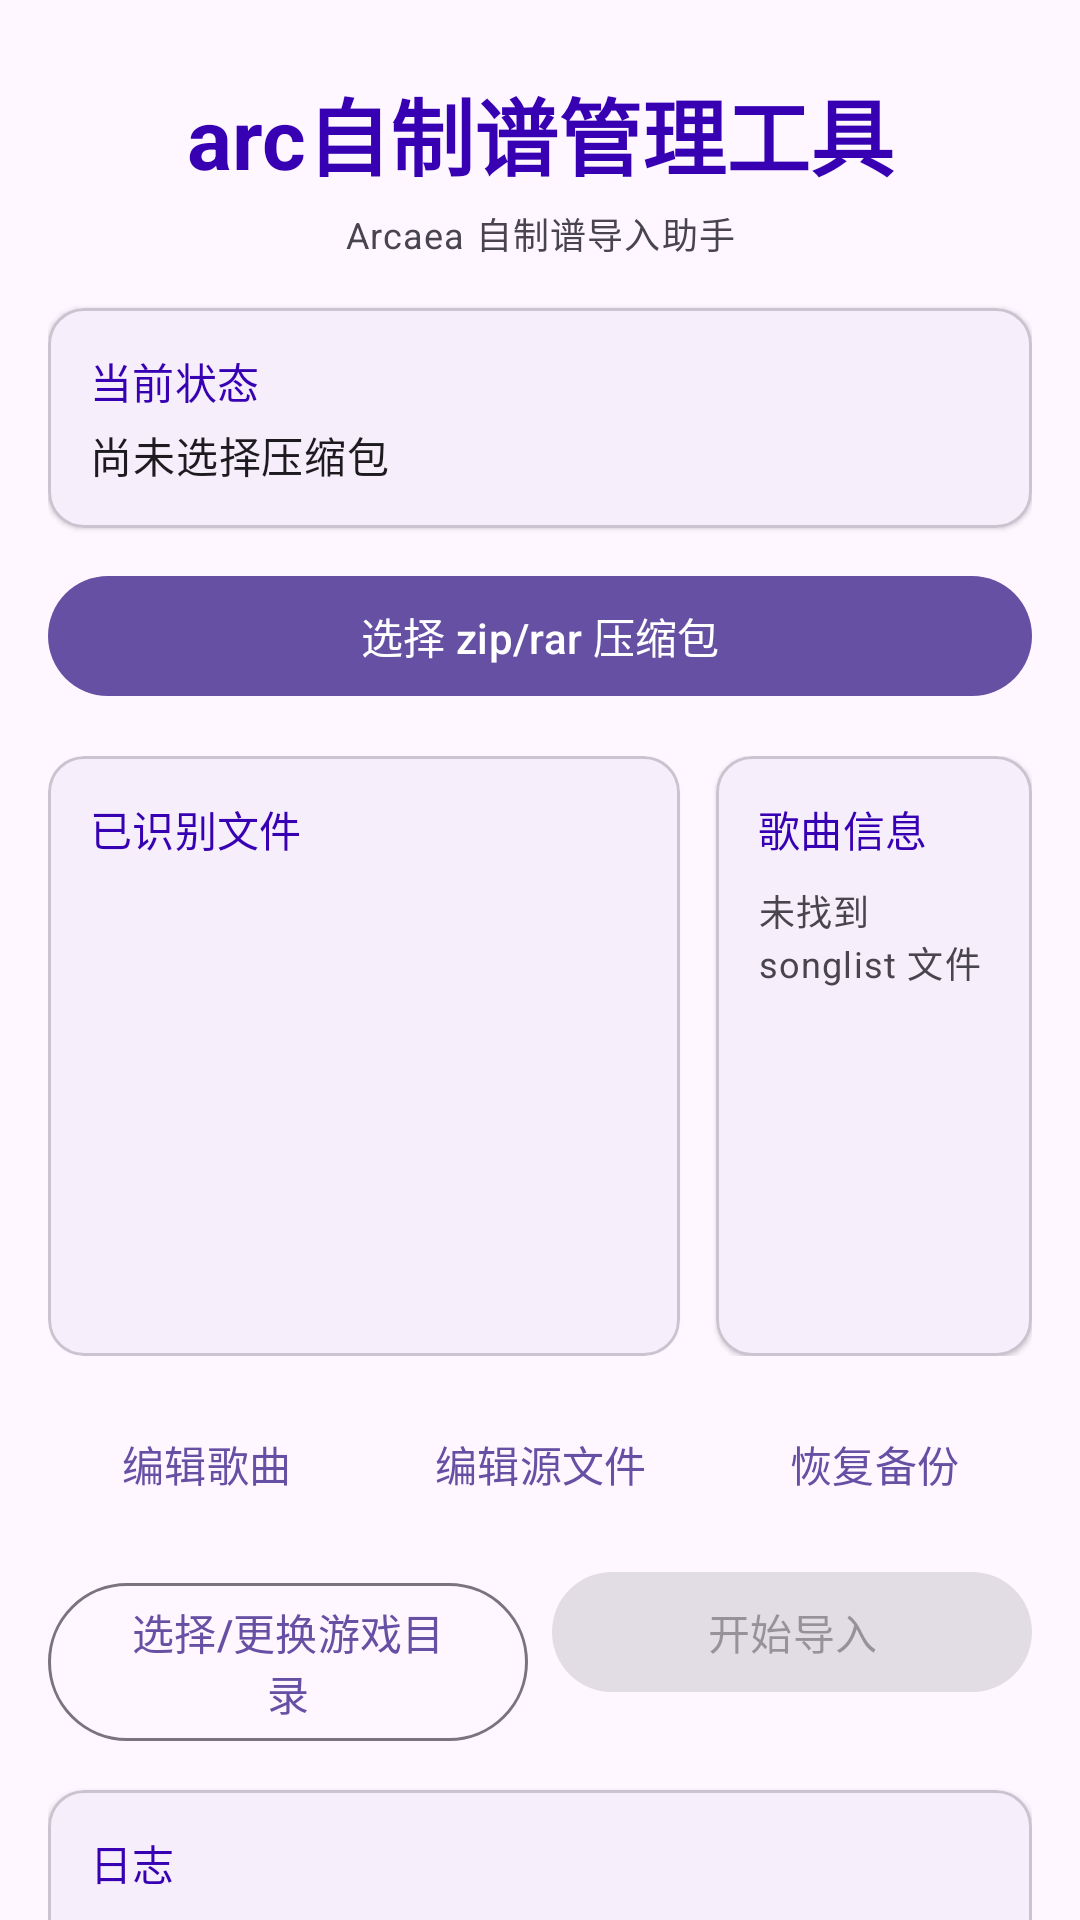

Here is an Android app screen rendered from its layout file. Give the layout XML and the strings, colors and styles it references.
<!-- AndroidManifest.xml: application theme Theme.SongPackInstaller -->
<!-- res/layout/activity_main.xml -->
<?xml version="1.0" encoding="utf-8"?>
<androidx.core.widget.NestedScrollView xmlns:android="http://schemas.android.com/apk/res/android"
    xmlns:app="http://schemas.android.com/apk/res-auto"
    android:layout_width="match_parent"
    android:layout_height="match_parent"
    android:fillViewport="true">

    <LinearLayout
        android:layout_width="match_parent"
        android:layout_height="wrap_content"
        android:orientation="vertical"
        android:padding="16dp">

        
        <TextView
            android:layout_width="match_parent"
            android:layout_height="wrap_content"
            android:layout_marginTop="8dp"
            android:gravity="center"
            android:text="@string/app_name"
            android:textAppearance="?attr/textAppearanceHeadlineMedium"
            android:textColor="@color/purple_700"
            android:textStyle="bold" />

        <TextView
            android:layout_width="match_parent"
            android:layout_height="wrap_content"
            android:layout_marginTop="4dp"
            android:gravity="center"
            android:text="@string/import_subtitle"
            android:textAppearance="?attr/textAppearanceBodySmall"
            android:textColor="?attr/colorOnSurfaceVariant" />

        
        <com.google.android.material.card.MaterialCardView
            android:layout_width="match_parent"
            android:layout_height="wrap_content"
            android:layout_marginTop="16dp"
            app:cardCornerRadius="12dp"
            app:cardElevation="1dp">

            <LinearLayout
                android:layout_width="match_parent"
                android:layout_height="wrap_content"
                android:orientation="vertical"
                android:padding="14dp">

                <TextView
                    android:layout_width="match_parent"
                    android:layout_height="wrap_content"
                    android:text="@string/status_current"
                    android:textAppearance="?attr/textAppearanceLabelLarge"
                    android:textColor="@color/purple_700" />

                <TextView
                    android:id="@+id/statusText"
                    android:layout_width="match_parent"
                    android:layout_height="wrap_content"
                    android:layout_marginTop="4dp"
                    android:text="@string/status_no_archive"
                    android:textAppearance="?attr/textAppearanceBodyMedium" />
            </LinearLayout>
        </com.google.android.material.card.MaterialCardView>

        
        <com.google.android.material.button.MaterialButton
            android:id="@+id/btnSelectArchive"
            android:layout_width="match_parent"
            android:layout_height="wrap_content"
            android:layout_marginTop="12dp"
            android:text="@string/select_archive" />

        
        <LinearLayout
            android:id="@+id/twoColRow"
            android:layout_width="match_parent"
            android:layout_height="wrap_content"
            android:layout_marginTop="16dp"
            android:orientation="horizontal">

            
            <com.google.android.material.card.MaterialCardView
                android:id="@+id/filesCard"
                android:layout_width="0dp"
                android:layout_height="wrap_content"
                android:layout_weight="2"
                app:cardCornerRadius="12dp"
                app:cardElevation="1dp">

                <LinearLayout
                    android:layout_width="match_parent"
                    android:layout_height="wrap_content"
                    android:minHeight="200dp"
                    android:orientation="vertical"
                    android:padding="14dp">

                    <TextView
                        android:layout_width="match_parent"
                        android:layout_height="wrap_content"
                        android:text="@string/files_recognized"
                        android:textAppearance="?attr/textAppearanceLabelLarge"
                        android:textColor="@color/purple_700" />

                    <androidx.recyclerview.widget.RecyclerView
                        android:id="@+id/fileList"
                        android:layout_width="match_parent"
                        android:layout_height="wrap_content"
                        android:layout_marginTop="8dp"
                        android:maxHeight="240dp"
                        android:nestedScrollingEnabled="false"
                        app:layoutManager="androidx.recyclerview.widget.LinearLayoutManager" />
                </LinearLayout>
            </com.google.android.material.card.MaterialCardView>

            <Space
                android:id="@+id/twoColSpace"
                android:layout_width="12dp"
                android:layout_height="1dp" />

            
            <com.google.android.material.card.MaterialCardView
                android:id="@+id/songlistCard"
                android:layout_width="0dp"
                android:layout_height="wrap_content"
                android:layout_weight="1"
                app:cardCornerRadius="12dp"
                app:cardElevation="1dp">

                <LinearLayout
                    android:layout_width="match_parent"
                    android:layout_height="wrap_content"
                    android:minHeight="200dp"
                    android:orientation="vertical"
                    android:padding="14dp">

                    <TextView
                        android:layout_width="match_parent"
                        android:layout_height="wrap_content"
                        android:text="@string/songlist_header"
                        android:textAppearance="?attr/textAppearanceLabelLarge"
                        android:textColor="@color/purple_700" />

                    <TextView
                        android:id="@+id/songlistText"
                        android:layout_width="match_parent"
                        android:layout_height="wrap_content"
                        android:layout_marginTop="8dp"
                        android:minHeight="80dp"
                        android:maxHeight="240dp"
                        android:scrollbars="vertical"
                        android:text="@string/songlist_empty"
                        android:textAppearance="?attr/textAppearanceBodySmall"
                        android:textIsSelectable="true" />
                </LinearLayout>
            </com.google.android.material.card.MaterialCardView>
        </LinearLayout>

        
        <LinearLayout
            android:layout_width="match_parent"
            android:layout_height="wrap_content"
            android:layout_marginTop="12dp"
            android:orientation="horizontal">

            <com.google.android.material.button.MaterialButton
                android:id="@+id/btnEditSongs"
                style="@style/Widget.Material3.Button.TextButton"
                android:layout_width="0dp"
                android:layout_height="wrap_content"
                android:layout_weight="1"
                android:text="@string/btn_edit_songs" />

            <Space
                android:layout_width="6dp"
                android:layout_height="1dp" />

            <com.google.android.material.button.MaterialButton
                android:id="@+id/btnEditRawSonglist"
                style="@style/Widget.Material3.Button.TextButton"
                android:layout_width="0dp"
                android:layout_height="wrap_content"
                android:layout_weight="1"
                android:text="@string/btn_edit_raw" />

            <Space
                android:layout_width="6dp"
                android:layout_height="1dp" />

            <com.google.android.material.button.MaterialButton
                android:id="@+id/btnRestoreBackup"
                style="@style/Widget.Material3.Button.TextButton"
                android:layout_width="0dp"
                android:layout_height="wrap_content"
                android:layout_weight="1"
                android:text="@string/btn_restore_backup" />
        </LinearLayout>

        
        <LinearLayout
            android:layout_width="match_parent"
            android:layout_height="wrap_content"
            android:layout_marginTop="8dp"
            android:orientation="horizontal">

            <com.google.android.material.button.MaterialButton
                android:id="@+id/btnSelectGameDir"
                style="@style/Widget.Material3.Button.OutlinedButton"
                android:layout_width="0dp"
                android:layout_height="wrap_content"
                android:layout_weight="1"
                android:text="@string/select_game_dir" />

            <Space
                android:layout_width="8dp"
                android:layout_height="1dp" />

            <com.google.android.material.button.MaterialButton
                android:id="@+id/btnImport"
                android:layout_width="0dp"
                android:layout_height="wrap_content"
                android:layout_weight="1"
                android:enabled="false"
                android:text="@string/import_songs" />
        </LinearLayout>

        
        <com.google.android.material.card.MaterialCardView
            android:layout_width="match_parent"
            android:layout_height="wrap_content"
            android:layout_marginTop="16dp"
            android:layout_marginBottom="24dp"
            app:cardCornerRadius="12dp"
            app:cardElevation="1dp">

            <LinearLayout
                android:layout_width="match_parent"
                android:layout_height="wrap_content"
                android:orientation="vertical"
                android:padding="14dp">

                <TextView
                    android:layout_width="match_parent"
                    android:layout_height="wrap_content"
                    android:text="@string/log_header"
                    android:textAppearance="?attr/textAppearanceLabelLarge"
                    android:textColor="@color/purple_700" />

                <TextView
                    android:id="@+id/logView"
                    android:layout_width="match_parent"
                    android:layout_height="wrap_content"
                    android:layout_marginTop="8dp"
                    android:minHeight="60dp"
                    android:textAppearance="?attr/textAppearanceBodySmall"
                    android:textIsSelectable="true" />
            </LinearLayout>
        </com.google.android.material.card.MaterialCardView>
    </LinearLayout>
</androidx.core.widget.NestedScrollView>
<!-- resources referenced by this layout -->
<resources>
  <color name="purple_700">#FF3700B3</color>
  <string name="app_name">arc自制谱管理工具</string>
  <string name="btn_edit_raw">编辑源文件</string>
  <string name="btn_edit_songs">编辑歌曲</string>
  <string name="btn_restore_backup">恢复备份</string>
  <string name="files_recognized">已识别文件</string>
  <string name="import_songs">开始导入</string>
  <string name="import_subtitle">Arcaea 自制谱导入助手</string>
  <string name="log_header">日志</string>
  <string name="select_archive">选择 zip/rar 压缩包</string>
  <string name="select_game_dir">选择/更换游戏目录</string>
  <string name="songlist_empty">未找到 songlist 文件</string>
  <string name="songlist_header">歌曲信息</string>
  <string name="status_current">当前状态</string>
  <string name="status_no_archive">尚未选择压缩包</string>
  <style name="Theme.SongPackInstaller" parent="Theme.Material3.DayNight.NoActionBar">
          <item name="colorPrimary">@color/purple_500</item>
          <item name="colorOnPrimary">@color/white</item>
          <item name="colorSecondary">@color/teal_500</item>
          <item name="colorSecondaryContainer">@color/teal_200</item>
          <item name="android:statusBarColor">@color/purple_700</item>
          <item name="android:navigationBarColor">@color/purple_700</item>
          <item name="android:windowLightStatusBar">false</item>
          <item name="android:windowLightNavigationBar">false</item>
      </style>
  <color name="purple_500">#FF6650a4</color>
  <color name="white">#FFFFFFFF</color>
  <color name="teal_500">#FF00897B</color>
  <color name="teal_200">#FF03DAC5</color>
</resources>
